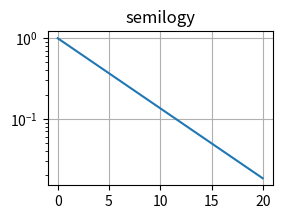

Reproduce this figure in Python.
#!/usr/bin/python
import numpy as np
import matplotlib.pyplot as plt

plt.subplots_adjust(hspace=0.4)
t = np.arange(0.01, 20.0, 0.01)

#logyaxis
plt.subplot(221)
plt.semilogy(t, np.exp(-t/5.0))
plt.title('semilogy')
plt.grid(True)

plt.show()
